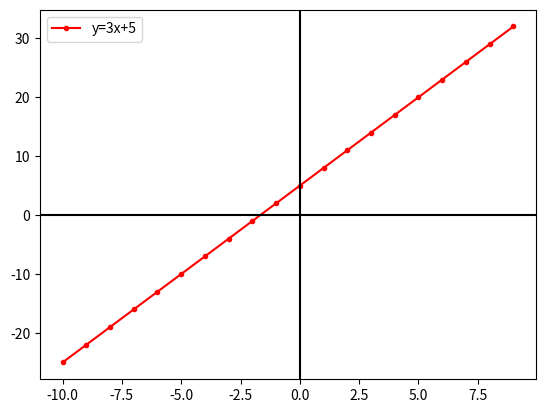

Python code for this plot:
from matplotlib import pyplot as plt
import numpy as np

a=3
b=5
x=np.arange(-10,10,1)
y = a * x + b
plt.plot(x, y, 'r.-', label=f"y={a}x+{b}")
plt.legend(loc=2)
plt.axhline(0, color='black')
plt.axvline(0, color='black')
plt.show()